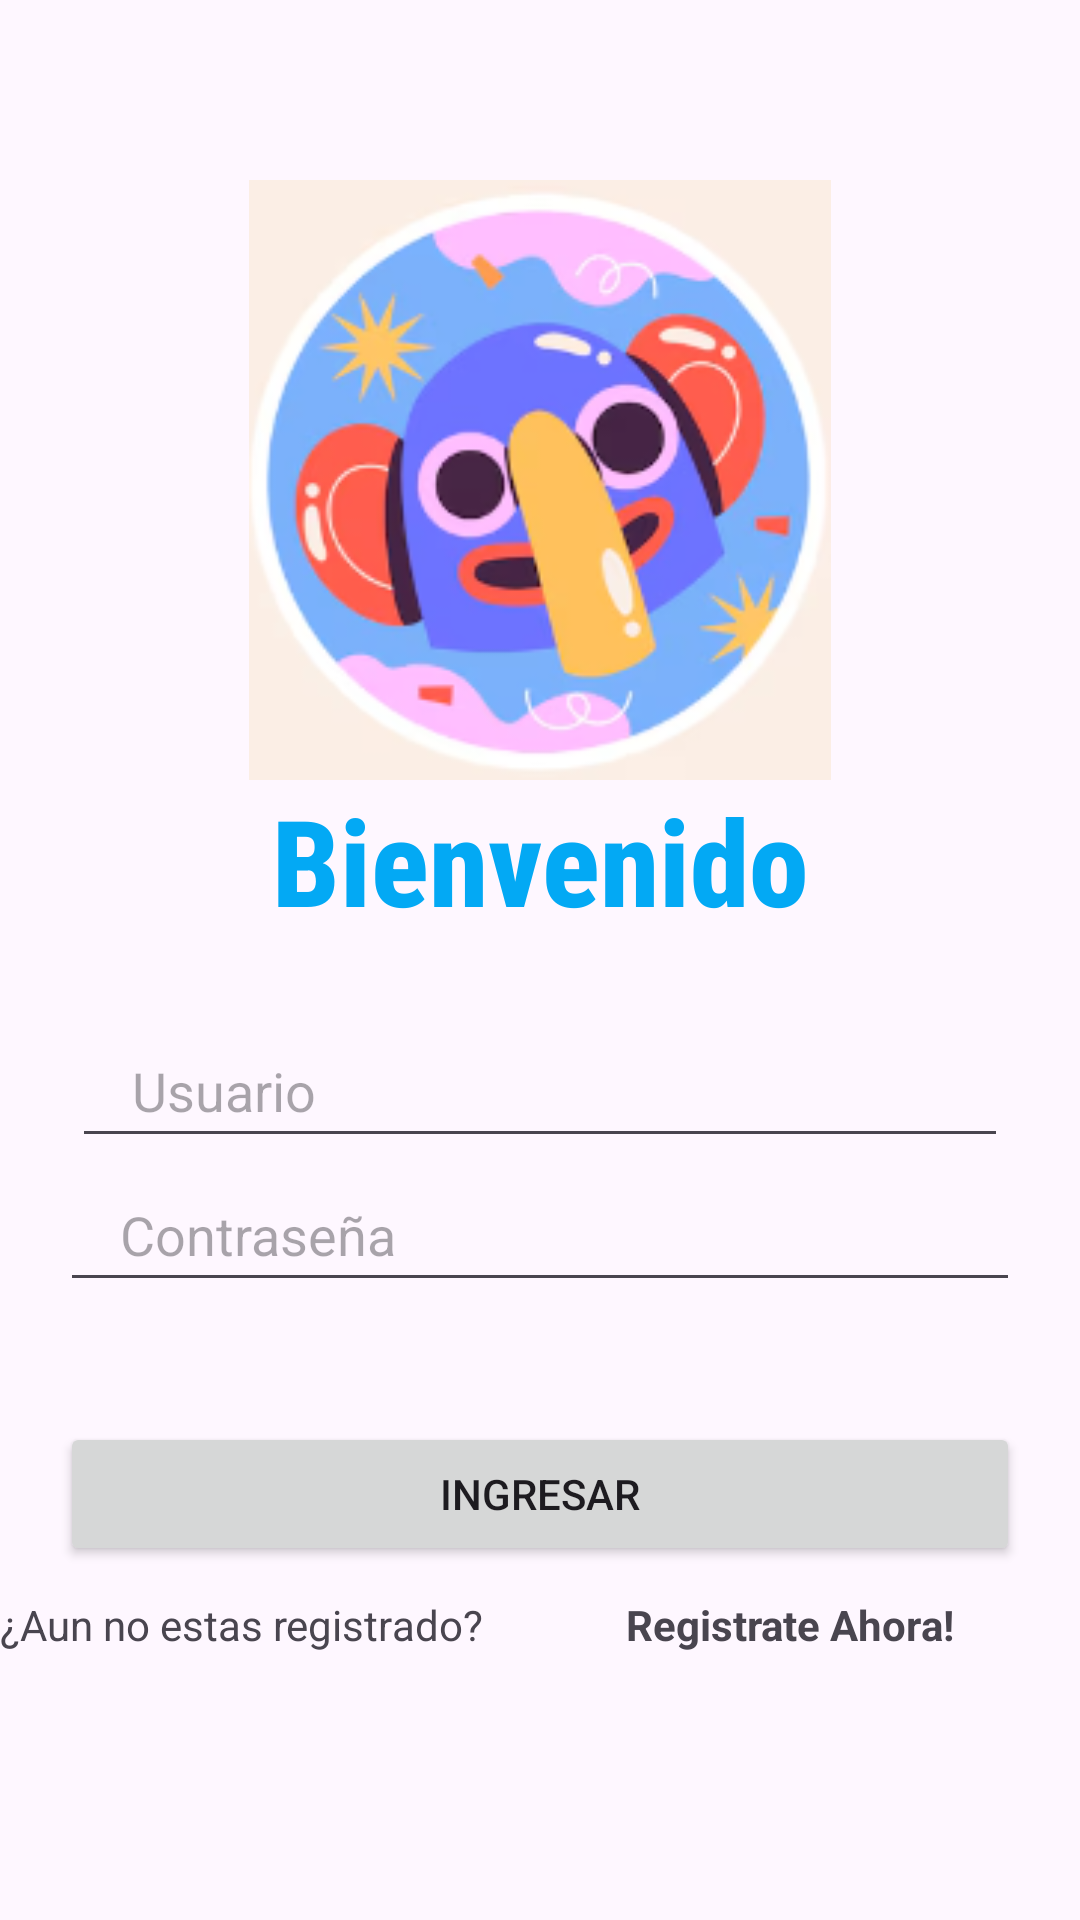

Produce the Android XML layout that renders to this screen, including the resource entries it uses.
<!-- AndroidManifest.xml: application theme Theme.EV8 -->
<!-- res/layout/activity_login.xml -->
<?xml version="1.0" encoding="utf-8"?>
<LinearLayout xmlns:android="http://schemas.android.com/apk/res/android"
    xmlns:app="http://schemas.android.com/apk/res-auto"
    xmlns:tools="http://schemas.android.com/tools"
    android:id="@+id/main"
    android:layout_width="match_parent"
    android:layout_height="match_parent"
    android:orientation="vertical"
    android:gravity="center"
    tools:context=".Register">

    <ImageView
        android:layout_width="200dp"
        android:layout_height="200dp"
        android:src="@drawable/ma" />


    <TextView
        android:layout_width="match_parent"
        android:layout_height="48dp"
        android:textStyle="bold"
        android:gravity="center"
        android:textColor="@color/blue"
        android:fontFamily="sans-serif-condensed-medium"
        android:textSize="40sp"
        android:text="Bienvenido"/>

    <EditText
        android:layout_width="match_parent"
        android:layout_height="48dp"
        android:inputType="text"
        android:id="@+id/usuario"
        android:hint="Usuario"
        android:maxLines="1"
        android:layout_marginStart="24dp"
        android:layout_marginEnd="24dp"
        android:paddingStart="20dp"
        android:paddingEnd="0dp"
        android:layout_marginTop="30dp"/>

    <EditText
        android:layout_width="match_parent"
        android:layout_height="48dp"
        android:inputType="textPassword"
        android:id="@+id/Contraseña"
        android:hint="Contraseña"
        android:maxLines="1"
        android:layout_marginStart="20dp"
        android:layout_marginEnd="20dp"
        android:paddingStart="20dp"
        android:paddingEnd="0dp"/>


    <Button
        android:id="@+id/loginBtn"
        android:layout_width="match_parent"
        android:layout_height="wrap_content"
        android:layout_marginStart="20dp"
        android:layout_marginTop="40dp"
        android:layout_marginEnd="20dp"
        android:text="Ingresar" />

    <LinearLayout
        android:layout_width="match_parent"
        android:layout_height="48dp"
        android:orientation="horizontal"
        android:layout_gravity="center"
        android:layout_marginTop="10dp">

        <TextView
            android:layout_width="wrap_content"
            android:layout_height="48dp"
            android:text="¿Aun no estas registrado?" />

        <TextView
            android:layout_marginStart="5dp"
            android:id="@+id/RegistrateAhora"
            android:layout_width="match_parent"
            android:layout_height="48dp"
            android:text="Registrate Ahora!"
            android:textStyle="bold"
            android:textAlignment="center" />

    </LinearLayout>

    </LinearLayout>
<!-- resources referenced by this layout -->
<resources>
  <color name="blue">#03A9F4</color>
  <!-- drawable ma: png bitmap (drawable, 53170 bytes) -->
  <style name="Theme.EV8" parent="Base.Theme.EV8" />
  <style name="Base.Theme.EV8" parent="Theme.Material3.DayNight.NoActionBar">
          
          
      </style>
</resources>
